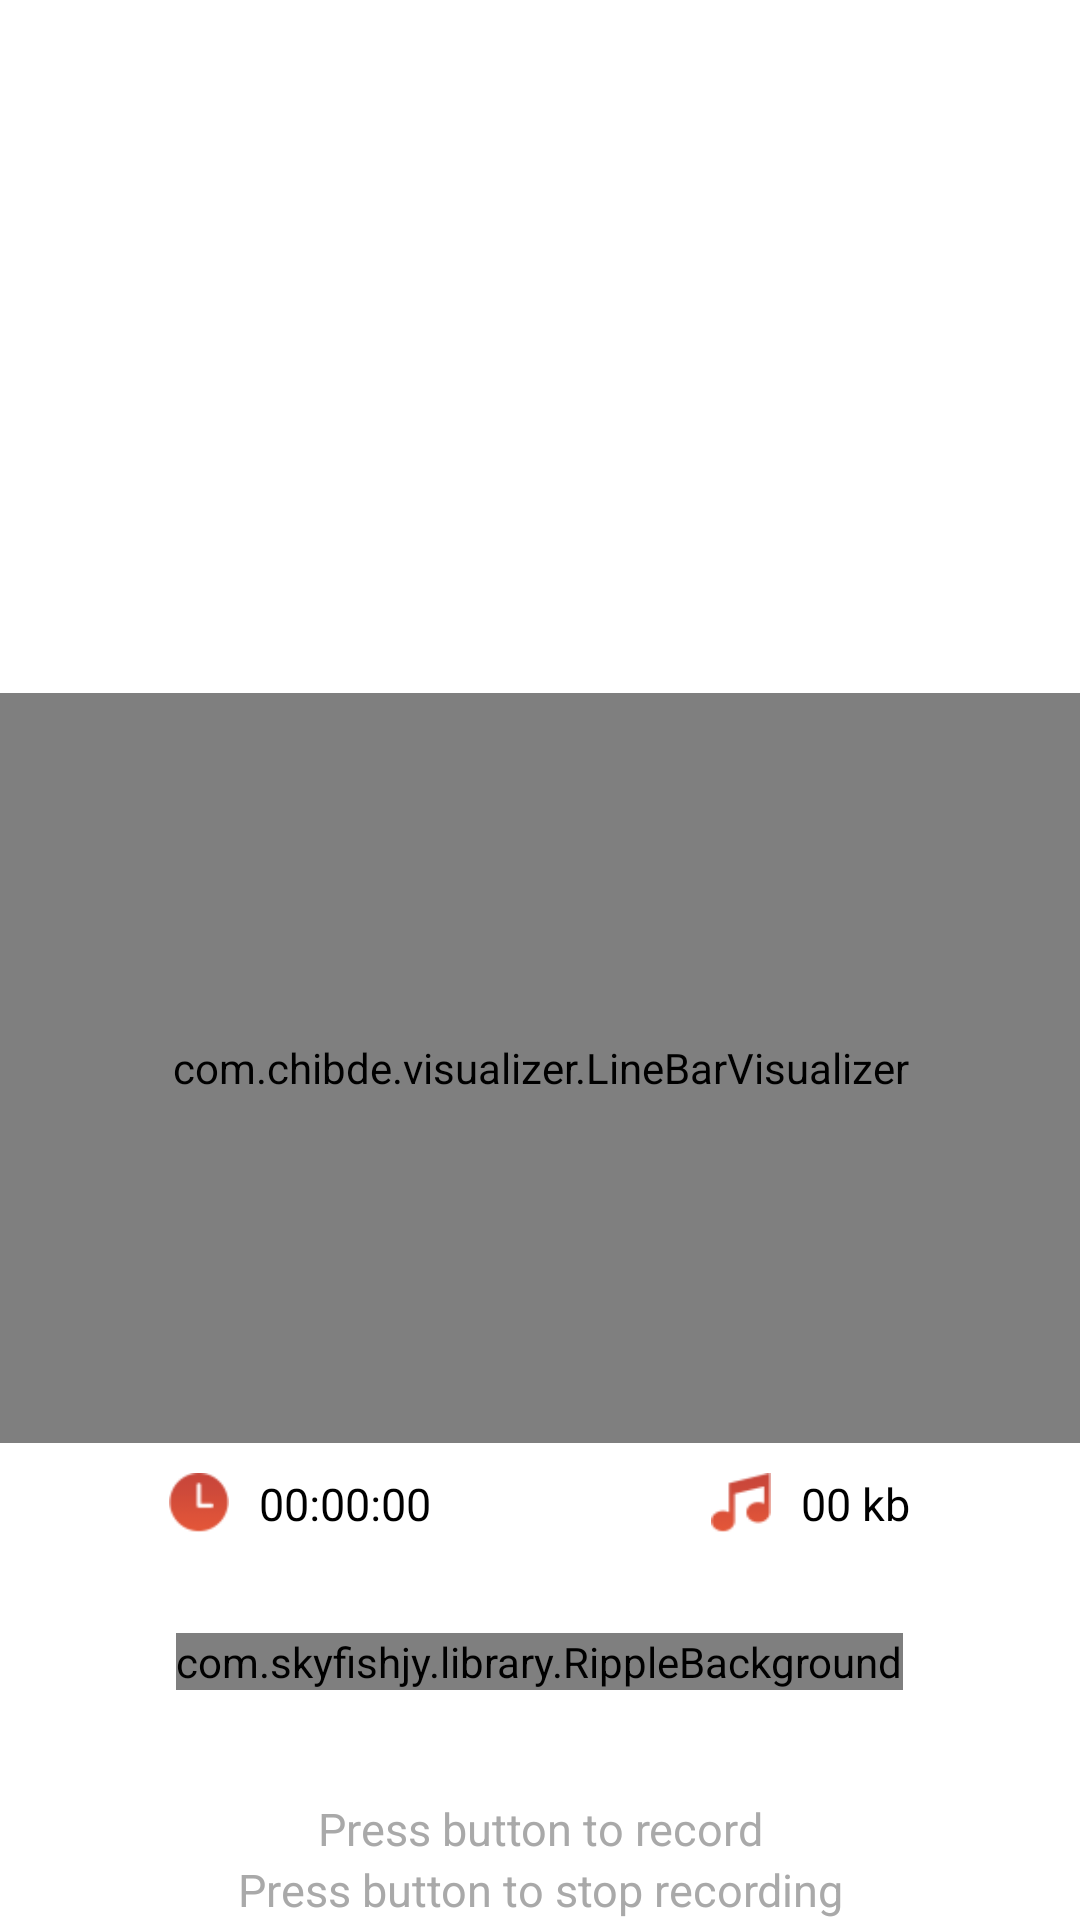

Layout XML and referenced resources for this Android screen:
<!-- AndroidManifest.xml: application theme AppLightTheme -->
<!-- res/layout/fragment_record.xml -->
<?xml version="1.0" encoding="utf-8"?>
<RelativeLayout android:clipChildren="false" android:clipToPadding="false" android:layout_width="fill_parent" android:layout_height="fill_parent"
  xmlns:android="http://schemas.android.com/apk/res/android" xmlns:app="http://schemas.android.com/apk/res-auto">
    <android.support.v7.widget.Toolbar android:theme="@style/MyToolBarStyle" android:id="@id/toolbar" android:visibility="gone" android:clipChildren="false" android:clipToPadding="false" android:layout_width="fill_parent" android:layout_height="?actionBarSize" android:layout_alignParentTop="true" />
    <FrameLayout android:id="@id/visualizerFrame" android:background="@drawable/voicerecorder_background_1" android:layout_width="fill_parent" android:layout_height="wrap_content" android:layout_above="@id/linearLayoutRecorder" android:layout_below="@id/toolbar">
        <TextView android:textSize="15.0dip" android:textColor="@color/colorWhite" android:gravity="center" android:id="@id/textViewRecordingName" android:background="@drawable/rounded_rectangle_background" android:visibility="invisible" android:clipChildren="false" android:clipToPadding="false" android:layout_width="fill_parent" android:layout_height="80.0dip" android:layout_marginTop="5.0dip" android:text="Recording Name" />
        <com.raytechnoto.glab.voicerecorder.VisualizerViewOnCreate android:id="@id/visualizerOnCreate" android:clipChildren="false" android:clipToPadding="false" android:layout_width="fill_parent" android:layout_height="wrap_content" android:layout_centerHorizontal="true" />
        <com.raytechnoto.glab.voicerecorder.VisualizerView android:layout_gravity="center" android:id="@id/visualizer1" android:clipChildren="false" android:clipToPadding="false" android:layout_width="fill_parent" android:layout_height="250.0dip" />
        <com.chibde.visualizer.LineBarVisualizer android:layout_gravity="center" android:id="@id/visualizerPlay" android:padding="25.0dip" android:clipChildren="false" android:clipToPadding="false" android:layout_width="fill_parent" android:layout_height="250.0dip" android:layout_centerHorizontal="true" />
    </FrameLayout>
    <LinearLayout android:gravity="center_vertical" android:layout_gravity="center_horizontal" android:orientation="vertical" android:id="@id/linearLayoutRecorder" android:clipChildren="false" android:clipToPadding="false" android:layout_width="fill_parent" android:layout_height="wrap_content" android:weightSum="2.0" android:layout_above="@id/banner_container_Linear" android:layout_alignParentBottom="true">
        <LinearLayout android:orientation="vertical" android:clipChildren="false" android:clipToPadding="false" android:layout_width="fill_parent" android:layout_height="wrap_content">
            <TextView android:textSize="15.0dip" android:textColor="@color/colorBlack" android:gravity="center" android:id="@id/textViewRecordingMessage" android:visibility="gone" android:clipChildren="false" android:clipToPadding="false" android:layout_width="fill_parent" android:layout_height="wrap_content" android:layout_marginTop="10.0dip" android:layout_marginBottom="10.0dip" android:text="recording is ready to start" />
            <LinearLayout android:orientation="vertical" android:clipChildren="false" android:clipToPadding="false" android:layout_width="fill_parent" android:layout_height="wrap_content">
                <LinearLayout android:gravity="center_vertical" android:layout_gravity="center_horizontal" android:orientation="horizontal" android:clipChildren="false" android:clipToPadding="false" android:layout_width="fill_parent" android:layout_height="wrap_content" android:layout_marginTop="10.0dip" android:weightSum="2.0" android:paddingStart="10.0dip" android:paddingEnd="10.0dip">
                    <LinearLayout android:gravity="center" android:layout_width="wrap_content" android:layout_height="wrap_content" android:layout_weight="1.0">
                        <ImageView android:layout_gravity="center" android:background="@drawable/chromoter_image" android:layout_width="20.0dip" android:layout_height="20.0dip" />
                        <Chronometer android:textSize="18.0sp" android:textColor="@color/colorPrimary1" android:gravity="center" android:id="@id/chronometerTimer" android:background="@drawable/custom_border_player_bottom" android:padding="15.0dip" android:visibility="gone" android:layout_width="0.0dip" android:layout_height="wrap_content" android:layout_weight="1.0" android:layout_marginEnd="15.0dip" />
                        <TextView android:textSize="15.0sp" android:textColor="@color/colorBlack" android:gravity="center" android:id="@id/recordingDurationTextView" android:visibility="visible" android:clipChildren="false" android:clipToPadding="false" android:layout_width="wrap_content" android:layout_height="wrap_content" android:text="00:00:00" android:layout_marginStart="10.0dip" />
                    </LinearLayout>
                    <LinearLayout android:gravity="center" android:layout_width="wrap_content" android:layout_height="wrap_content" android:layout_weight="1.0">
                        <ImageView android:layout_gravity="center" android:background="@drawable/image_next_to_music_file_size" android:layout_width="20.0dip" android:layout_height="20.0dip" />
                        <TextView android:textSize="15.0sp" android:textColor="@color/colorBlack" android:gravity="center" android:layout_gravity="center_horizontal" android:id="@id/recordingSizeTextView" android:visibility="visible" android:clipChildren="false" android:clipToPadding="false" android:layout_width="wrap_content" android:layout_height="wrap_content" android:text="00 kb" android:layout_marginStart="10.0dip" />
                    </LinearLayout>
                </LinearLayout>
                <SeekBar android:theme="@style/MySeekBarTheme" android:layout_gravity="center_vertical" android:id="@id/seekBar" android:visibility="invisible" android:clipChildren="false" android:clipToPadding="false" android:layout_width="fill_parent" android:layout_height="wrap_content" android:layout_marginTop="10.0dip" android:progressDrawable="@drawable/seekbar_progress" android:thumb="@drawable/thumb_image" android:layout_marginStart="20.0dip" android:layout_marginEnd="20.0dip" />
                <RelativeLayout android:layout_gravity="center_horizontal" android:id="@id/playStopFrame" android:padding="5.0dip" android:clipChildren="false" android:clipToPadding="false" android:layout_width="fill_parent" android:layout_height="wrap_content">
                    <LinearLayout android:orientation="vertical" android:clipChildren="false" android:clipToPadding="false" android:layout_width="wrap_content" android:layout_height="wrap_content" android:layout_toLeftOf="@id/frameRecord" android:layout_centerVertical="true">
                        <ImageView android:layout_gravity="center_vertical" android:id="@id/imageViewPlay" android:focusable="true" android:visibility="invisible" android:clickable="true" android:layout_width="50.0dip" android:layout_height="50.0dip" android:src="@drawable/play_new" />
                    </LinearLayout>
                    <FrameLayout android:orientation="horizontal" android:id="@id/frameRecord" android:clipChildren="false" android:clipToPadding="false" android:layout_width="wrap_content" android:layout_height="wrap_content" android:layout_centerHorizontal="true" android:layout_marginStart="10.0dip" android:layout_marginEnd="10.0dip">
                        <com.skyfishjy.library.RippleBackground android:id="@id/content" android:layout_width="fill_parent" android:layout_height="fill_parent" app:rb_color="@color/colorRed" app:rb_duration="3000" app:rb_radius="12.0dip" app:rb_rippleAmount="4" app:rb_scale="6.0"
                          xmlns:android="http://schemas.android.com/apk/res/android" xmlns:app="http://schemas.android.com/apk/res-auto">
                            <ImageView android:layout_gravity="center_horizontal" android:id="@id/imageViewRecord" android:background="?android:selectableItemBackground" android:focusable="true" android:clickable="true" android:layout_width="80.0dip" android:layout_height="80.0dip" android:src="@drawable/record_button" />
                        </com.skyfishjy.library.RippleBackground>
                        <ImageView android:layout_gravity="center_horizontal" android:id="@id/imageViewStop" android:focusable="true" android:visibility="gone" android:clickable="true" android:layout_width="80.0dip" android:layout_height="80.0dip" android:src="@drawable/stop_botton" />
                        <ImageView android:layout_gravity="center_horizontal" android:id="@id/imageViewList" android:background="?android:selectableItemBackground" android:focusable="true" android:visibility="gone" android:clickable="true" android:layout_width="60.0dip" android:layout_height="60.0dip" android:src="@drawable/record_button" />
                    </FrameLayout>
                    <ImageView android:id="@id/imageViewPauseRecording" android:focusable="true" android:visibility="invisible" android:clickable="true" android:layout_width="50.0dip" android:layout_height="50.0dip" android:src="@drawable/pause_new" android:layout_toRightOf="@id/frameRecord" android:layout_centerVertical="true" />
                </RelativeLayout>
                <TextView android:textSize="15.0dip" android:textColor="@color/grey1" android:gravity="center" android:id="@id/textViewRecordMessage" android:layout_width="fill_parent" android:layout_height="wrap_content" android:text="@string/press" />
                <TextView android:textSize="15.0dip" android:textColor="@color/grey1" android:gravity="center" android:id="@id/textViewRecordMessageStop" android:layout_width="fill_parent" android:layout_height="wrap_content" android:text="@string/pressstop" />
            </LinearLayout>
        </LinearLayout>
    </LinearLayout>
</RelativeLayout>
<!-- resources referenced by this layout -->
<resources>
  <color name="colorBlack">#ff000000</color>
  <color name="colorPrimary1">#ffffffff</color>
  <color name="colorRed">#ffce554a</color>
  <color name="colorWhite">#ffffffff</color>
  <color name="grey1">#ffa9a9a9</color>
  <string name="press">Press button to record</string>
  <string name="pressstop">Press button to stop recording</string>
  <color name="wavecolor1">#ffffecb3</color>
  <color name="colorPrimary">#ffc7453a</color>
  <style name="Widget.AppCompat.SeekBar" parent="@style/Base.Widget.AppCompat.SeekBar" />
  <color name="ripple_material_dark">#33ffffff</color>
  <color name="windowBackgroundColor">#fffffde7</color>
  <color name="colorBlack1">#ff191919</color>
  <color name="colorAccentThemeLight">#fff44336</color>
  <color name="colorPrimaryDark">#ffb33e34</color>
  <color name="grey300">#ffe0e0e0</color>
  <style name="Theme.AppCompat.Light" parent="@style/Base.Theme.AppCompat.Light" />
  <style name="Base.Theme.AppCompat.Light" parent="@style/Base.V7.Theme.AppCompat.Light" />
  <style name="Widget.AppCompat.ActionMode" parent="@style/Base.Widget.AppCompat.ActionMode" />
  <color name="colorCABPrimary">#ff6573c3</color>
  <item type="dimen" name="abc_dialog_min_width_major">65.0%</item>
  <item type="dimen" name="abc_dialog_min_width_minor">95.00001%</item>
  <dimen name="abc_action_bar_default_height_material">56.0dip</dimen>
  <style name="Widget.AppCompat.Light.ActionButton" parent="@style/Widget.AppCompat.ActionButton" />
  <style name="AlertDialog.AppCompat.Light" parent="@style/Base.AlertDialog.AppCompat.Light" />
  <style name="Widget.AppCompat.ButtonBar" parent="@style/Base.Widget.AppCompat.ButtonBar" />
  <style name="Widget.AppCompat.Button" parent="@style/Base.Widget.AppCompat.Button" />
  <style name="Widget.AppCompat.Button.Small" parent="@style/Base.Widget.AppCompat.Button.Small" />
  <color name="accent_material_light">@color/material_deep_teal_500</color>
  <color name="background_floating_material_light">@android:color/white</color>
  <color name="button_material_light">#ffd6d7d7</color>
  <color name="ripple_material_light">#1f000000</color>
  <color name="error_color_material_light">#ffff5722</color>
  <color name="primary_material_light">@color/material_grey_100</color>
  <color name="primary_dark_material_light">@color/material_grey_600</color>
  <dimen name="abc_dialog_corner_radius_material">2.0dip</dimen>
  <dimen name="abc_dialog_padding_material">24.0dip</dimen>
  <style name="ThemeOverlay.AppCompat.Dialog" parent="@style/Base.ThemeOverlay.AppCompat.Dialog" />
  <style name="Widget.AppCompat.EditText" parent="@style/Base.Widget.AppCompat.EditText" />
  <style name="Widget.AppCompat.ImageButton" parent="@style/Base.Widget.AppCompat.ImageButton" />
  <style name="Widget.AppCompat.ListMenuView" parent="@style/Base.Widget.AppCompat.ListMenuView" />
  <item type="dimen" name="abc_list_item_padding_horizontal_material">@dimen/abc_action_bar_content_inset_material</item>
  <style name="Theme.AppCompat.CompactMenu" parent="@style/Base.Theme.AppCompat.CompactMenu" />
  <dimen name="abc_panel_menu_list_width">296.0dip</dimen>
  <style name="Widget.AppCompat.RatingBar" parent="@style/Base.Widget.AppCompat.RatingBar" />
  <style name="Widget.AppCompat.Light.SearchView" parent="@style/Widget.AppCompat.SearchView" />
  <style name="Widget.AppCompat.Spinner" parent="@style/Base.Widget.AppCompat.Spinner" />
  <style name="Widget.AppCompat.Toolbar" parent="@style/Base.Widget.AppCompat.Toolbar" />
  <color name="foreground_material_dark">@android:color/white</color>
  <color name="foreground_material_light">@android:color/black</color>
  <color name="background_material_light">@color/material_grey_50</color>
  <item type="dimen" name="abc_disabled_alpha_material_light">0.26</item>
  <style name="TextAppearance.AppCompat" parent="@style/Base.TextAppearance.AppCompat" />
  <style name="TextAppearance.AppCompat.Small" parent="@style/Base.TextAppearance.AppCompat.Small" />
</resources>
